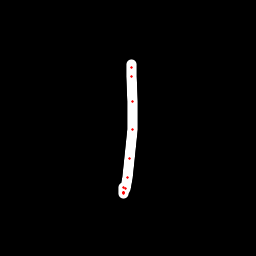

The file beside this chart, header and first rows:
x, y, hover, eod
131.2, 64.76, 0.0, 0.0
131.3, 67.52, 0.0, 0.0
131.4, 76.18, 0.0, 0.0
132.9, 101.8, 0.0, 0.0
132.4, 129.8, 0.0, 0.0
129.9, 158.1, 0.0, 0.0
127.2, 178, 0.0, 0.0
125.1, 188.1, 0.0, 0.0
123.9, 192.2, 0.0, 0.0
123.4, 193.2, 0.0, 0.0
123.4, 193, 0.0, 0.0
123.4, 192.3, 0.0, 0.0
123.2, 187.5, 0.0, 1.0
